Run: headless pygame with SDL's dummy video driver; simulated clock (each Clock.tick advances the game by its frame time, no real sleeping); random seed 0; keys injected as events and as key.get_pressed() state; mouse plan: one left click at the window centre at the start of phase 2, then a move to the lower-right quarter at the start of phase 3.
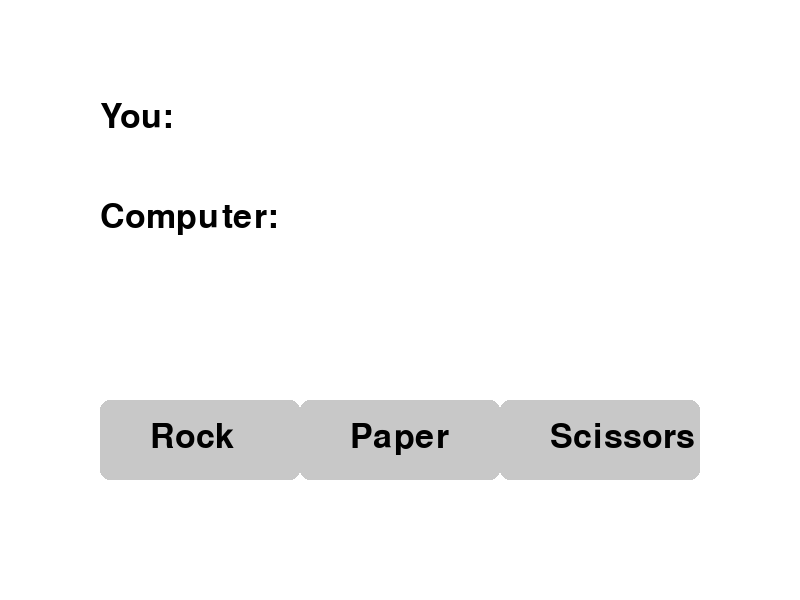
Frame 1 of 4 · flips 1–60 · no input
Frame 2 of 4 · flips 61–180 · clicked the window centre · tapped SPACE, RETURN · held RIGHT (→), D · screen unchanged from frame 1, image omitted
Frame 3 of 4 · flips 181–300 · moved the mouse to the lower-right quarter · held DOWN (↓), S · screen unchanged from frame 2, image omitted
Frame 4 of 4 · flips 301–420 · held LEFT (←), A, UP (↑), W · screen unchanged from frame 3, image omitted

The pygame program that drew these frames:

import pygame
import random

# Initialize pygame
pygame.init()

# Constants
WIDTH, HEIGHT = 800, 600
WHITE = (255, 255, 255)
BLACK = (0, 0, 0)
GRAY = (200, 200, 200)
FONT = pygame.font.Font(None, 50)

# Choices
CHOICES = ["Rock", "Paper", "Scissors"]

# Screen setup
screen = pygame.display.set_mode((WIDTH, HEIGHT))
pygame.display.set_caption("Rock Paper Scissors")

# Button class
class Button:
    def __init__(self, x, y, text):
        self.rect = pygame.Rect(x, y, 200, 80)
        self.text = text

    def draw(self):
        pygame.draw.rect(screen, GRAY, self.rect, border_radius=10)
        text_surf = FONT.render(self.text, True, BLACK)
        screen.blit(text_surf, (self.rect.x + 50, self.rect.y + 20))

    def is_clicked(self, pos):
        return self.rect.collidepoint(pos)

# Create buttons
buttons = [
    Button(100, 400, "Rock"),
    Button(300, 400, "Paper"),
    Button(500, 400, "Scissors")
]

# Game loop variables
running = True
player_choice = ""
computer_choice = ""
result = ""

while running:
    screen.fill(WHITE)
    
    for event in pygame.event.get():
        if event.type == pygame.QUIT:
            running = False
        if event.type == pygame.MOUSEBUTTONDOWN:
            for button in buttons:
                if button.is_clicked(event.pos):
                    player_choice = button.text
                    computer_choice = random.choice(CHOICES)
                    
                    if player_choice == computer_choice:
                        result = "It's a tie!"
                    elif (player_choice == "Rock" and computer_choice == "Scissors") or \
                         (player_choice == "Paper" and computer_choice == "Rock") or \
                         (player_choice == "Scissors" and computer_choice == "Paper"):
                        result = "You Win!"
                    else:
                        result = "You Lose!"
    
    # Draw buttons
    for button in buttons:
        button.draw()
    
    # Display choices
    player_text = FONT.render(f"You: {player_choice}", True, BLACK)
    computer_text = FONT.render(f"Computer: {computer_choice}", True, BLACK)
    result_text = FONT.render(result, True, BLACK)
    
    screen.blit(player_text, (100, 100))
    screen.blit(computer_text, (100, 200))
    screen.blit(result_text, (100, 300))
    
    pygame.display.flip()

pygame.quit()
